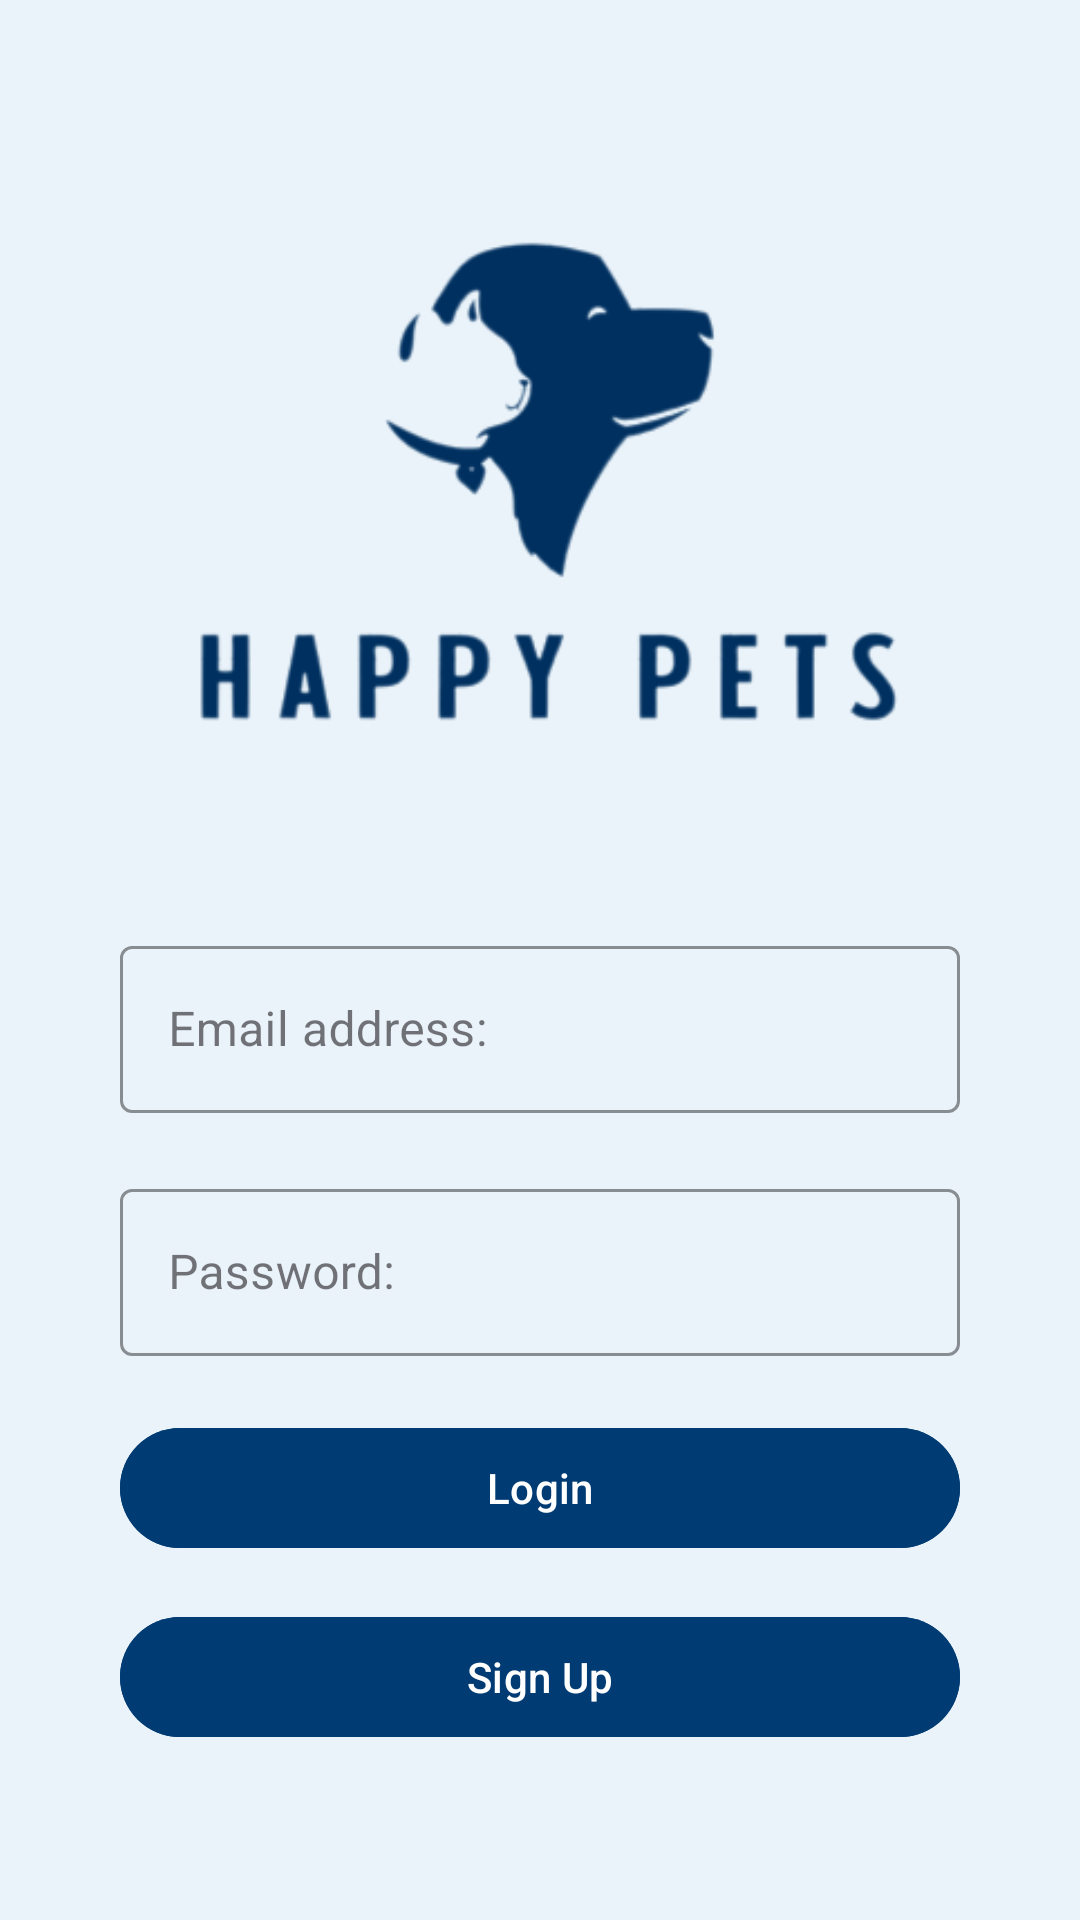

Here is an Android app screen rendered from its layout file. Give the layout XML and the strings, colors and styles it references.
<!-- AndroidManifest.xml: application theme Theme.HappyPets -->
<!-- res/layout/activity_login.xml -->
<?xml version="1.0" encoding="utf-8"?>
<RelativeLayout xmlns:android="http://schemas.android.com/apk/res/android"
    xmlns:app="http://schemas.android.com/apk/res-auto"
    xmlns:tools="http://schemas.android.com/tools"
    android:layout_width="match_parent"
    android:layout_height="match_parent"
    android:background="@color/app_bg_color"
    tools:context=".Activities.LoginActivity">

    <LinearLayout
        android:layout_width="match_parent"
        android:layout_height="wrap_content"
        android:layout_centerHorizontal="true"
        android:layout_margin="40dp"
        android:orientation="vertical">

        <com.google.android.material.imageview.ShapeableImageView
            android:layout_width="250dp"
            android:layout_height="250dp"
            android:layout_gravity="center"
            android:layout_marginBottom="20dp"
            android:src="@drawable/logo_blue" />

        <com.google.android.material.textfield.TextInputLayout
            style="@style/CustomTextInputLayout"
            android:layout_width="match_parent"
            android:layout_height="wrap_content"
            android:layout_marginBottom="20dp"
            android:hint="Email address:"
            android:inputType="textEmailAddress"
            app:hintTextColor="@color/black">

            <com.google.android.material.textfield.TextInputEditText
                android:id="@+id/et_email"
                android:layout_width="match_parent"
                android:layout_height="wrap_content"
                android:textColor="@color/black" />

        </com.google.android.material.textfield.TextInputLayout>

        <com.google.android.material.textfield.TextInputLayout
            style="@style/CustomTextInputLayout"
            android:layout_width="match_parent"
            android:layout_height="wrap_content"
            android:layout_marginBottom="20dp"
            android:hint="Password:"
            android:inputType="textPassword"
            app:hintTextColor="@color/black">

            <com.google.android.material.textfield.TextInputEditText
                android:id="@+id/et_password"
                android:layout_width="match_parent"
                android:layout_height="wrap_content"
                android:inputType="textPassword"
                android:textColor="@color/black" />

        </com.google.android.material.textfield.TextInputLayout>


        <com.google.android.material.button.MaterialButton
            android:id="@+id/btn_login"
            android:layout_width="match_parent"
            android:layout_height="wrap_content"
            android:backgroundTint="@color/logo_color"
            android:text="Login"
            android:textColor="@color/white" />
        <View
            android:layout_width="match_parent"
            android:layout_height="15dp" />

        <com.google.android.material.button.MaterialButton
            android:id="@+id/btn_signUp"
            android:layout_width="match_parent"
            android:layout_height="wrap_content"
            android:backgroundTint="@color/logo_color"
            android:text="Sign Up"
            android:textColor="@color/white" />


    </LinearLayout>

</RelativeLayout>
<!-- resources referenced by this layout -->
<resources>
  <color name="app_bg_color">#EAF3FA</color>
  <color name="black">#FF000000</color>
  <color name="logo_color">#003B73</color>
  <color name="white">#FFFFFFFF</color>
  <!-- drawable logo_blue: png bitmap (drawable, 9976 bytes) -->
  <style name="CustomTextInputLayout" parent="Widget.MaterialComponents.TextInputLayout.OutlinedBox">
          <item name="boxBackgroundColor">@color/app_bg_color</item>
          <item name="boxStrokeColor">@color/black</item>
          <item name="hintTextColor">@color/black</item>
          <item name="helperTextTextColor">@color/black</item>
          <item name="errorTextColor">@color/black</item>
          <item name="counterTextColor">@color/black</item>
          <item name="placeholderTextColor">@color/black</item>
      </style>
  <style name="Theme.HappyPets" parent="Base.Theme.HappyPets" />
  <style name="Base.Theme.HappyPets" parent="Theme.Material3.DayNight.NoActionBar">
          <item name="colorPrimary">@color/app_bg_color</item>
  
      </style>
</resources>
